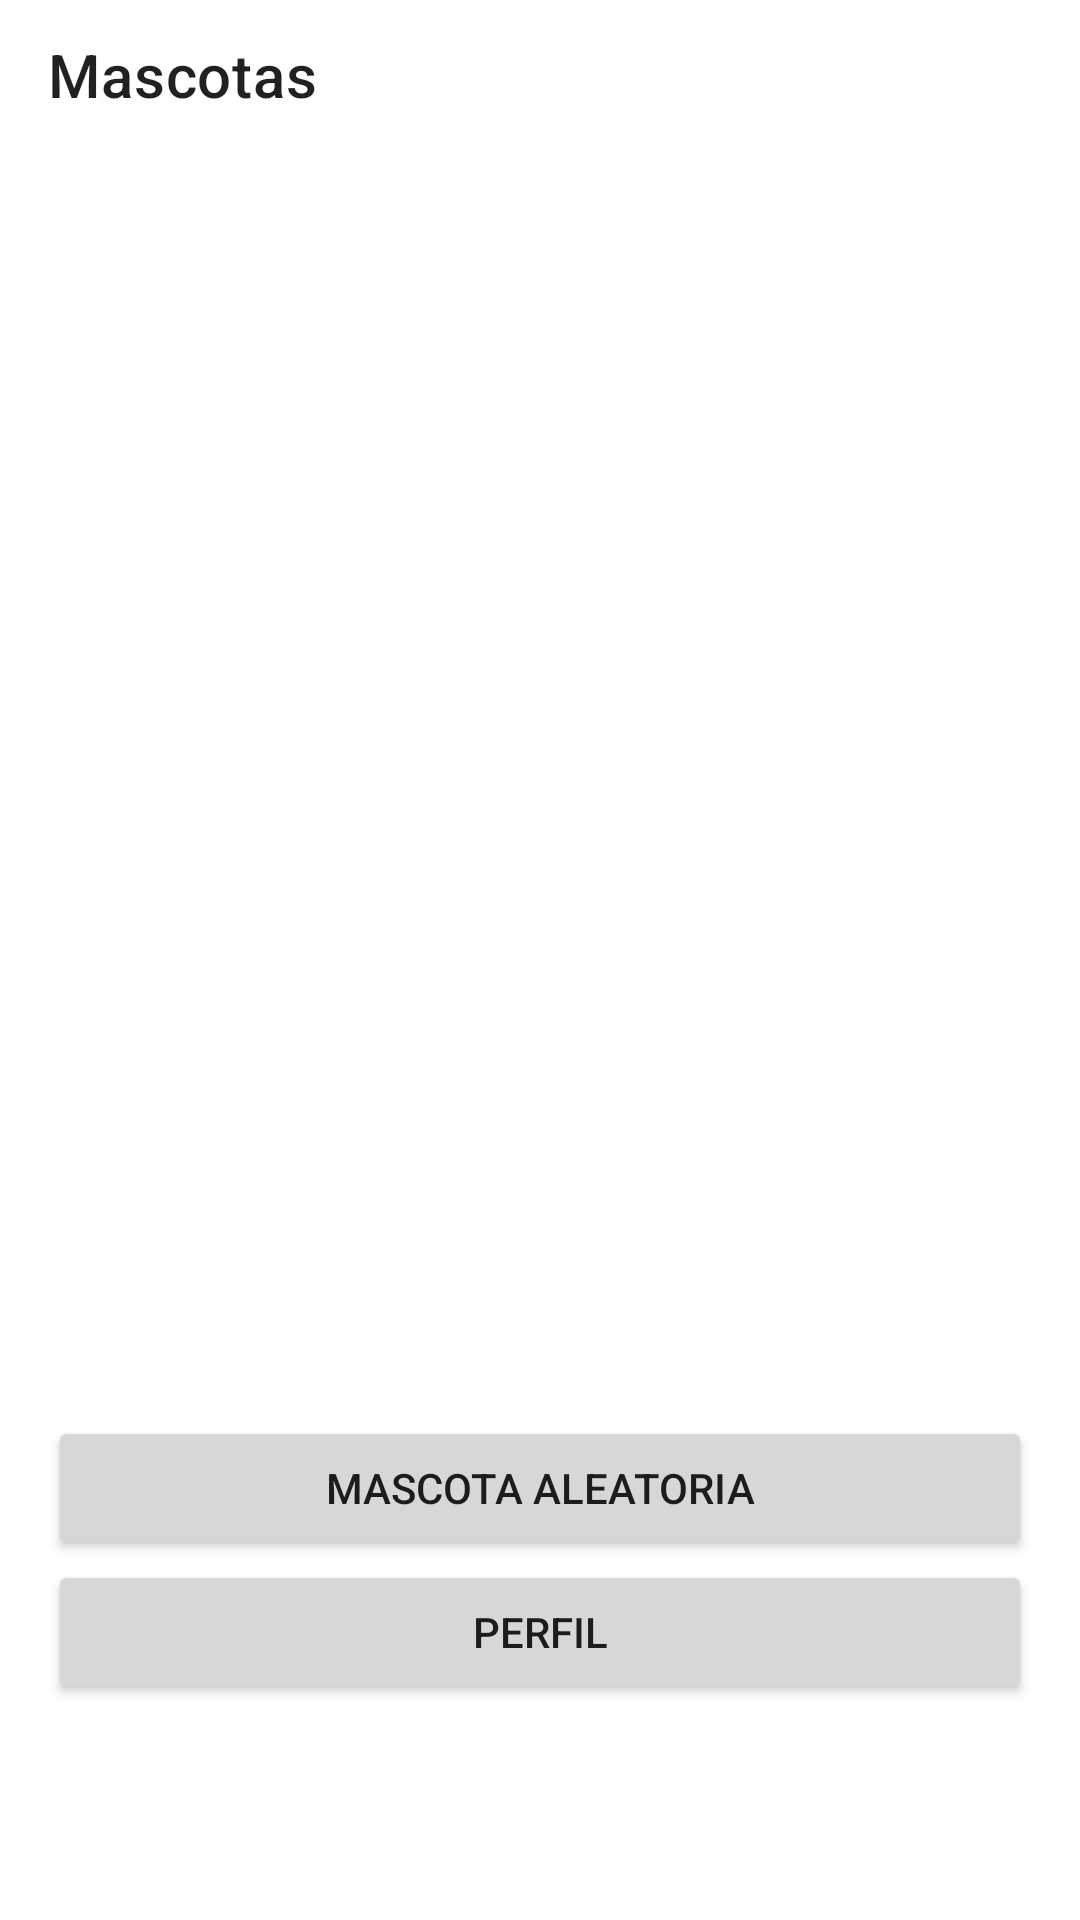

The Android layout XML behind this screen, and the referenced resources:
<!-- AndroidManifest.xml: application theme Theme.Mascotas -->
<!-- res/layout/activity_main.xml -->
<?xml version="1.0" encoding="utf-8"?>
<androidx.constraintlayout.widget.ConstraintLayout xmlns:android="http://schemas.android.com/apk/res/android"
    xmlns:app="http://schemas.android.com/apk/res-auto"
    xmlns:tools="http://schemas.android.com/tools"
    android:layout_width="match_parent"
    android:layout_height="match_parent"
    tools:context=".MainActivity">

    <com.google.android.material.appbar.AppBarLayout
        android:layout_width="match_parent"
        android:layout_height="wrap_content"
        app:layout_constraintEnd_toEndOf="parent"
        app:layout_constraintStart_toStartOf="parent"
        app:layout_constraintTop_toTopOf="parent">

        <androidx.appcompat.widget.Toolbar
            android:id="@+id/app_bar"
            android:layout_width="match_parent"
            android:layout_height="50dp"
            android:background="@color/white"
            app:navigationIcon="@drawable/menu"
            app:title="Mascotas" />

    </com.google.android.material.appbar.AppBarLayout>

    <ImageView
        android:id="@+id/imageView"
        android:layout_width="match_parent"
        android:layout_height="250dp"
        android:layout_marginTop="150dp"
        app:layout_constraintEnd_toEndOf="parent"
        app:layout_constraintStart_toStartOf="parent"
        app:layout_constraintTop_toTopOf="parent"
        android:scaleType="fitCenter"
        android:src="@drawable/ic_baseline_image_search_24"/>


    <LinearLayout
        android:layout_width="match_parent"
        android:layout_height="wrap_content"
        app:layout_constraintBottom_toBottomOf="parent"
        app:layout_constraintTop_toBottomOf="@+id/imageView"
        android:orientation="vertical">

        <Button
            android:id="@+id/btnObtenerMascota"
            android:layout_width="match_parent"
            android:layout_height="wrap_content"
            android:layout_marginHorizontal="16dp"
            android:text="Mascota Aleatoria"/>

        <Button
            android:id="@+id/redirigir"
            android:layout_width="match_parent"
            android:layout_height="wrap_content"
            android:layout_marginHorizontal="16dp"
            android:text="Perfil"/>

    </LinearLayout>


</androidx.constraintlayout.widget.ConstraintLayout>
<!-- resources referenced by this layout -->
<resources>
  <style name="Theme.Mascotas" parent="Theme.MaterialComponents.DayNight.NoActionBar">
          
          <item name="colorPrimary">@color/purple_500</item>
          <item name="colorPrimaryVariant">@color/purple_700</item>
          <item name="colorOnPrimary">@color/white</item>
          
          <item name="colorSecondary">@color/teal_200</item>
          <item name="colorSecondaryVariant">@color/teal_700</item>
          <item name="colorOnSecondary">@color/black</item>
          
          <item name="android:statusBarColor" tools:targetApi="l">?attr/colorPrimaryVariant</item>
          
      </style>
  <!-- not gathered from this repository: default colours our renderer supplied (Android Studio template values) -->
  <color name="purple_500">#FF6200EE</color>
  <color name="purple_700">#FF3700B3</color>
  <color name="teal_200">#FF03DAC5</color>
  <color name="teal_700">#FF018786</color>
  <color name="black">#FF000000</color>
  <color name="white">#FFFFFFFF</color>
</resources>
